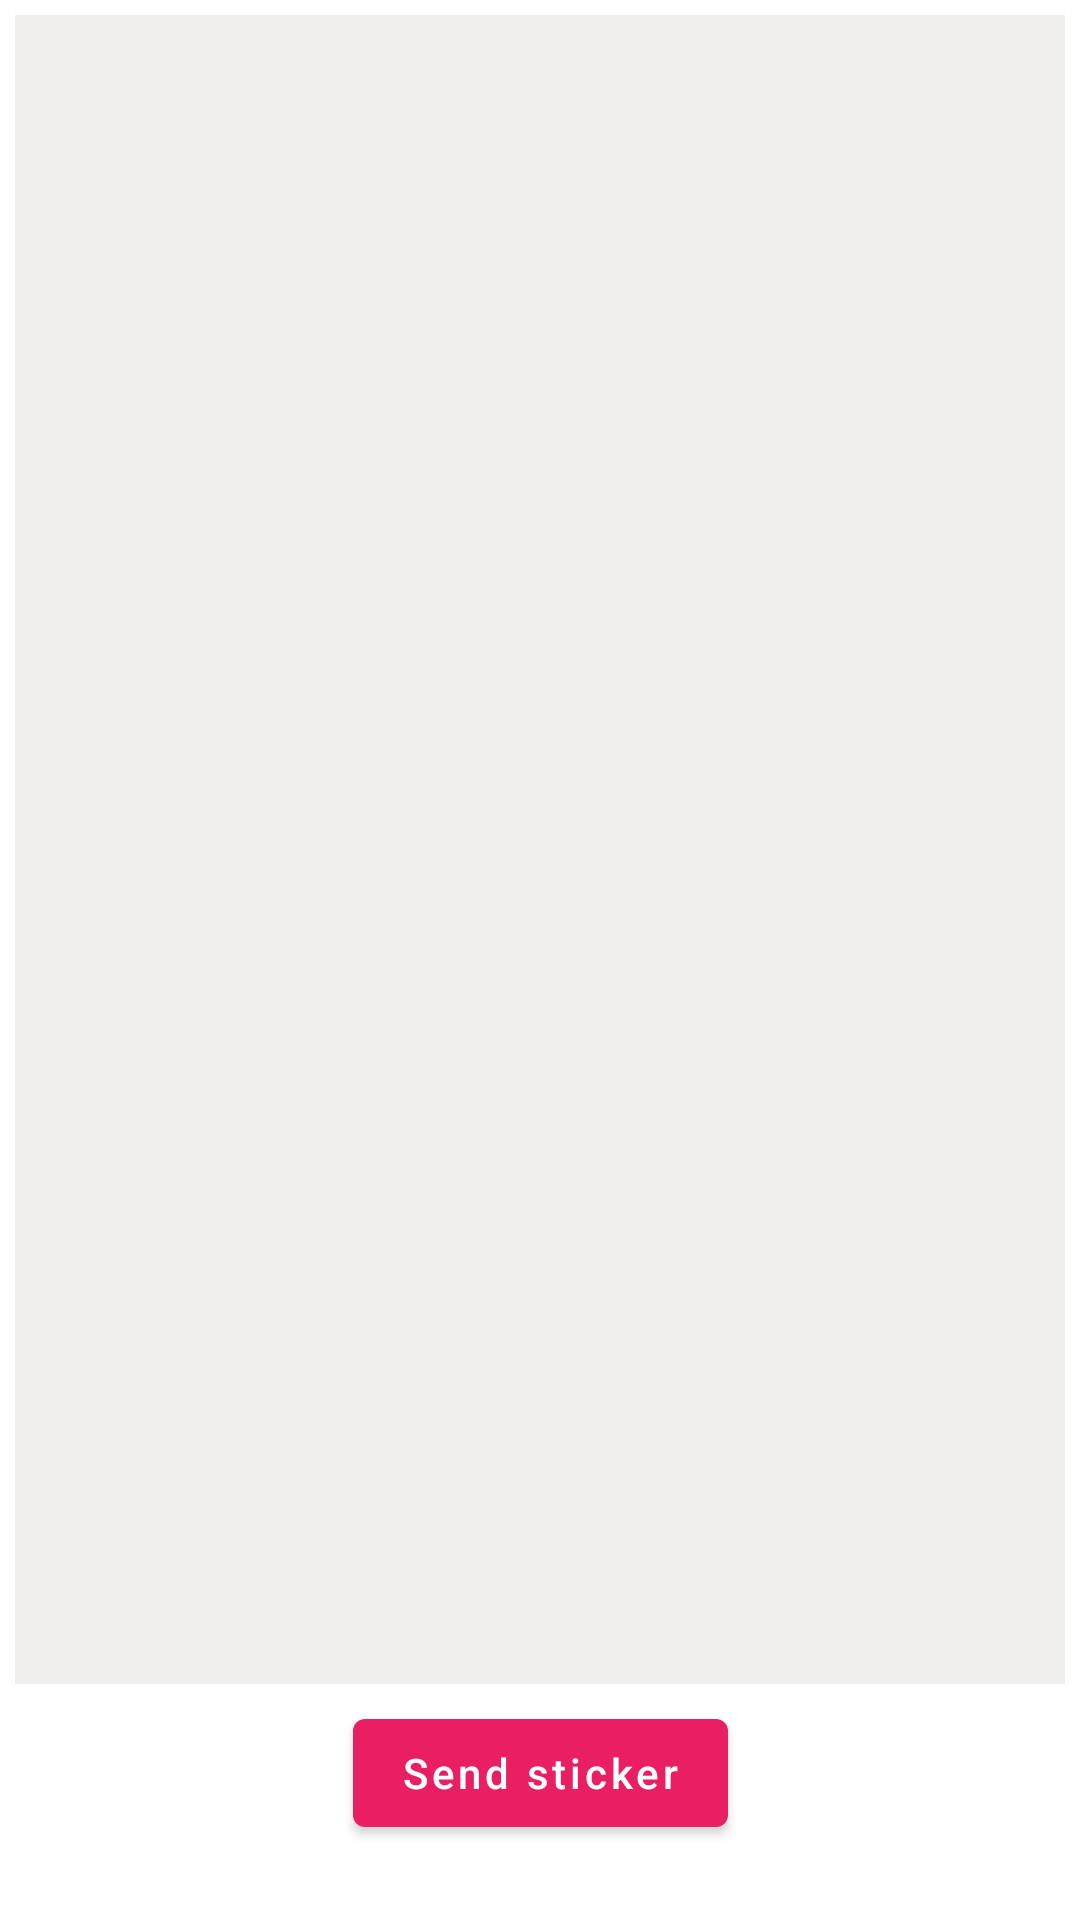

Produce the Android XML layout that renders to this screen, including the resource entries it uses.
<!-- AndroidManifest.xml: application theme Theme.GeoNotif -->
<!-- res/layout/activity_stick_it_to_em.xml -->
<?xml version="1.0" encoding="utf-8"?>
<androidx.constraintlayout.widget.ConstraintLayout xmlns:android="http://schemas.android.com/apk/res/android"
    xmlns:app="http://schemas.android.com/apk/res-auto"
    xmlns:tools="http://schemas.android.com/tools"
    android:layout_width="match_parent"
    android:layout_height="match_parent"
    android:padding="5dp"
    tools:context=".StickItToEm">
    <com.google.android.material.appbar.AppBarLayout
        android:layout_width="0dp"
        android:layout_height="wrap_content"
        app:layout_constraintEnd_toEndOf="parent"
        app:layout_constraintStart_toStartOf="parent"
        app:layout_constraintTop_toTopOf="parent">

        <androidx.appcompat.widget.Toolbar
            android:id="@+id/toolbar2"
            android:layout_width="match_parent"
            android:layout_height="wrap_content"
            android:background="?attr/colorPrimary"
            android:minHeight="?attr/actionBarSize"
            android:theme="?attr/actionBarTheme"
            tools:layout_editor_absoluteX="0dp"
            tools:layout_editor_absoluteY="0dp" >

        <TextView
            android:id="@+id/username"
            android:layout_width="wrap_content"
            android:layout_height="wrap_content"
            android:layout_marginTop="20dp"
            android:layout_marginStart="20dp"
            android:textSize="15sp"
            android:textColor="@color/white"/>
        </androidx.appcompat.widget.Toolbar>

    </com.google.android.material.appbar.AppBarLayout>

    <ScrollView
        android:id="@+id/ScrollableChatContainer"
        android:layout_width="match_parent"
        android:layout_height="568dp"
        android:layout_marginBottom="10dp"
        android:background="#F1EFEE"
        android:foregroundGravity="bottom"
        app:layout_constraintBottom_toTopOf="@+id/SendStickerButton"
        app:layout_constraintEnd_toEndOf="parent"
        app:layout_constraintHorizontal_bias="0.333"
        app:layout_constraintStart_toStartOf="parent"
        app:layout_constraintTop_toTopOf="parent"
        app:layout_constraintVertical_bias="0.762">

        <LinearLayout
            android:id="@+id/LinearChatLayout"
            android:layout_width="match_parent"
            android:layout_height="wrap_content"
            android:orientation="vertical" />
    </ScrollView>

    <Button
        android:id="@+id/SendStickerButton"
        android:layout_width="wrap_content"
        android:layout_height="wrap_content"
        android:layout_marginBottom="20dp"
        android:onClick="onSendStickerButtonClick"
        android:text="Send sticker"
        android:textAllCaps="false"
        app:layout_constraintBottom_toBottomOf="parent"
        app:layout_constraintEnd_toEndOf="parent"
        app:layout_constraintStart_toStartOf="parent" />
</androidx.constraintlayout.widget.ConstraintLayout>
<!-- resources referenced by this layout -->
<resources>
  <color name="white">#FFFFFFFF</color>
  <style name="Theme.GeoNotif" parent="Theme.MaterialComponents.Light.NoActionBar">
          
          <item name="colorPrimary">@color/primary_highlight</item>
          <item name="colorPrimaryVariant">@color/purple_700</item>
          <item name="colorOnPrimary">@color/white</item>
          
          <item name="colorSecondary">@color/teal_200</item>
          <item name="colorSecondaryVariant">@color/teal_700</item>
          <item name="colorOnSecondary">@color/black</item>
          
          <item name="android:statusBarColor">@color/primary</item>
          
      </style>
  <color name="primary_highlight">#E91E63</color>
  <color name="purple_700">#FF3700B3</color>
  <color name="teal_200">#FF03DAC5</color>
  <color name="teal_700">#FF018786</color>
  <color name="black">#FF000000</color>
  <color name="primary">#15255A</color>
</resources>
